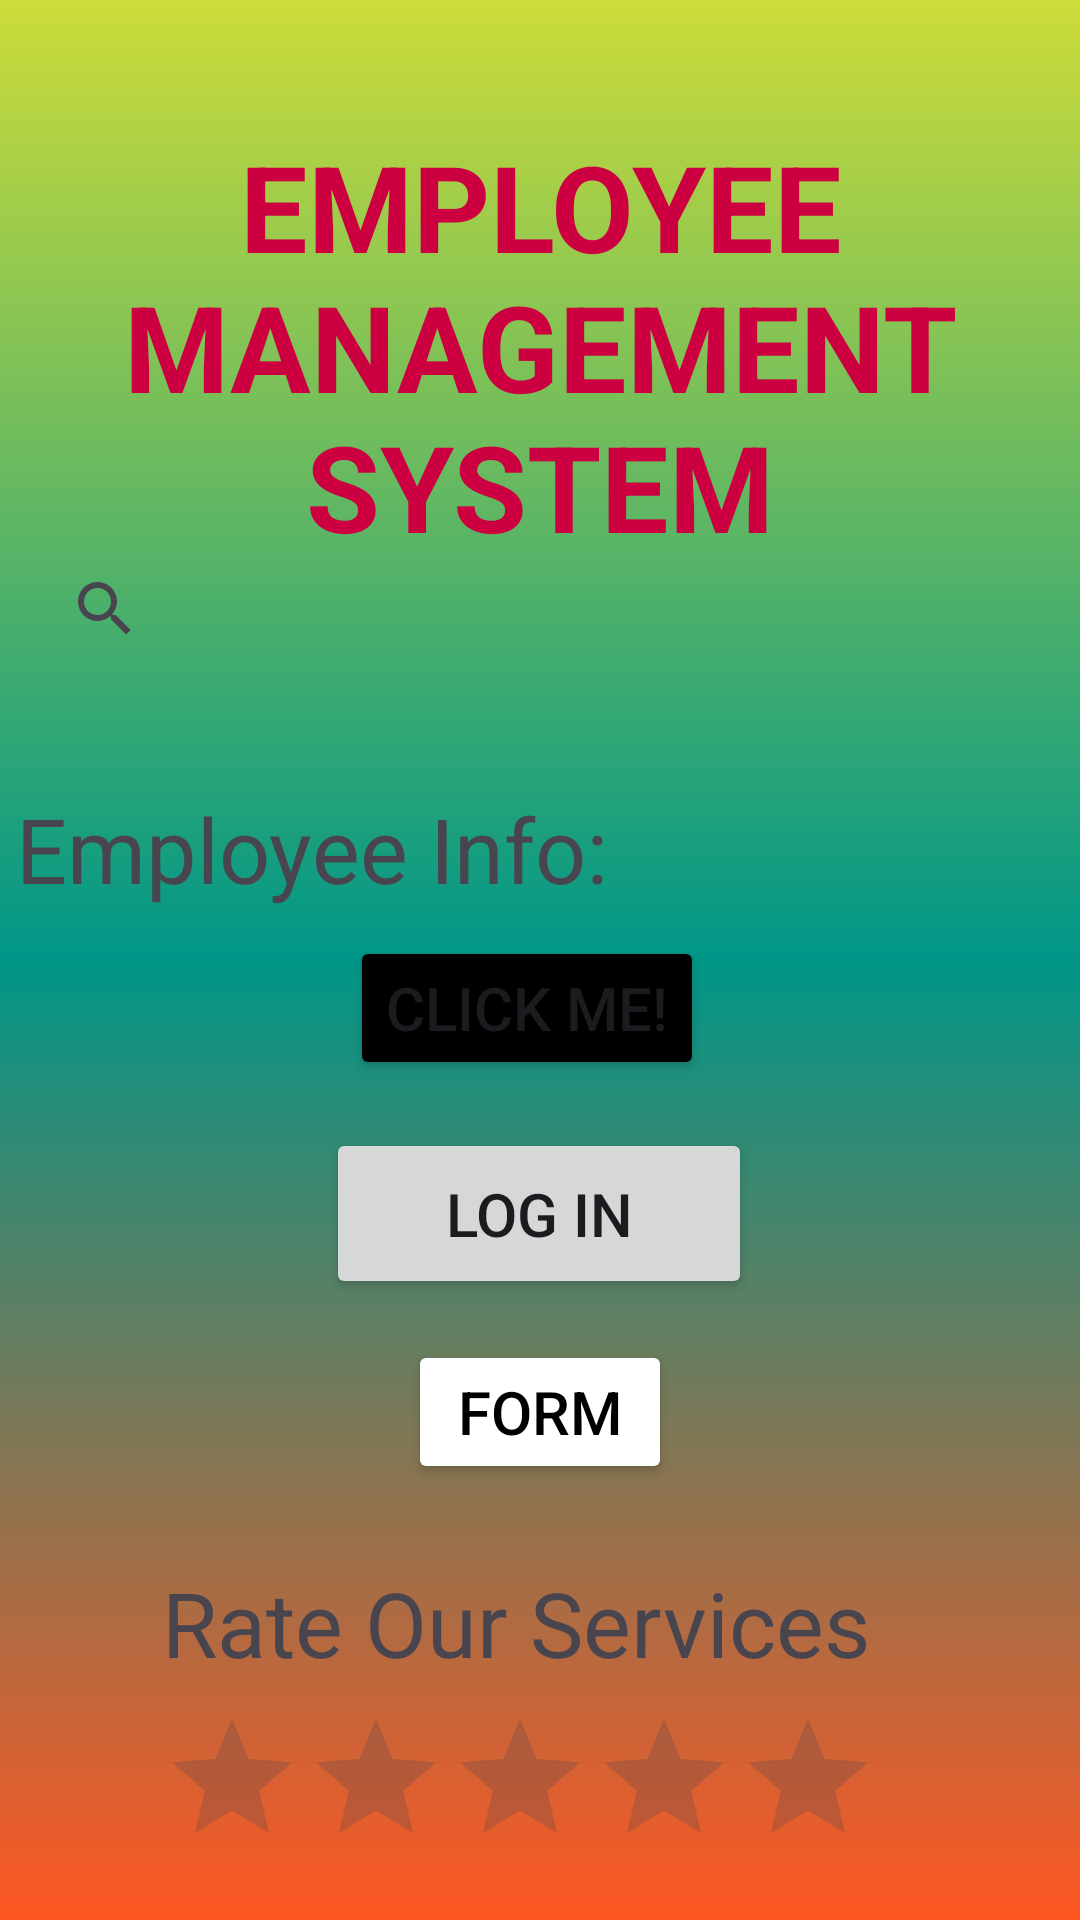

Here is an Android app screen rendered from its layout file. Give the layout XML and the strings, colors and styles it references.
<!-- AndroidManifest.xml: application theme Theme.AlecAfternoonApp -->
<!-- res/layout/activity_main.xml -->
<?xml version="1.0" encoding="utf-8"?>
<androidx.constraintlayout.widget.ConstraintLayout xmlns:android="http://schemas.android.com/apk/res/android"
    xmlns:app="http://schemas.android.com/apk/res-auto"
    xmlns:tools="http://schemas.android.com/tools"
    android:layout_width="match_parent"
    android:layout_height="match_parent"
    android:background="@drawable/gradient"
    tools:context=".MainActivity">

    <TextView
        android:id="@+id/text1"
        android:layout_width="wrap_content"
        android:layout_height="wrap_content"
        android:text="EMPLOYEE MANAGEMENT SYSTEM"
        android:textSize="40dp"
        android:textColor="#CC0041"
        android:textAlignment="center"
        android:textStyle="bold"
        app:layout_constraintBottom_toBottomOf="parent"
        app:layout_constraintEnd_toEndOf="parent"
        app:layout_constraintHorizontal_bias="0.133"
        app:layout_constraintStart_toStartOf="parent"
        app:layout_constraintTop_toTopOf="parent"
        app:layout_constraintVertical_bias="0.085" />

    <TextView
        android:id="@+id/text2"
        android:layout_width="wrap_content"
        android:layout_height="wrap_content"
        android:text="Employee Info:"
        android:textSize="30dp"
        app:layout_constraintBottom_toBottomOf="parent"
        app:layout_constraintEnd_toEndOf="parent"
        app:layout_constraintHorizontal_bias="0.032"
        app:layout_constraintStart_toStartOf="parent"
        app:layout_constraintTop_toTopOf="parent"
        app:layout_constraintVertical_bias="0.438" />

    <Button
        android:id="@+id/btn1"
        android:layout_width="wrap_content"
        android:layout_height="wrap_content"
        android:backgroundTint="@android:color/black"
        android:text="Click Me!"
        android:textSize="20dp"
        app:layout_constraintBottom_toBottomOf="parent"
        app:layout_constraintEnd_toEndOf="parent"
        app:layout_constraintHorizontal_bias="0.482"
        app:layout_constraintStart_toStartOf="parent"
        app:layout_constraintTop_toTopOf="parent"
        app:layout_constraintVertical_bias="0.527" />

    <Button
        android:id="@+id/btn2"
        android:layout_width="142dp"
        android:layout_height="57dp"
        android:text="Log In"
        android:textSize="20dp"
        app:layout_constraintBottom_toBottomOf="parent"
        app:layout_constraintEnd_toEndOf="parent"
        app:layout_constraintHorizontal_bias="0.498"
        app:layout_constraintStart_toStartOf="parent"
        app:layout_constraintTop_toTopOf="parent"
        app:layout_constraintVertical_bias="0.645" />

    <RatingBar
        android:id="@+id/ratingBar"
        android:layout_width="wrap_content"
        android:layout_height="wrap_content"
        app:layout_constraintBottom_toBottomOf="parent"
        app:layout_constraintEnd_toEndOf="parent"
        app:layout_constraintHorizontal_bias="0.444"
        app:layout_constraintStart_toStartOf="parent"
        app:layout_constraintTop_toTopOf="parent"
        app:layout_constraintVertical_bias="0.976" />

    <TextView
        android:id="@+id/textView2"
        android:layout_width="wrap_content"
        android:layout_height="wrap_content"
        android:text="Rate Our Services"
        android:textSize="30dp"
        app:layout_constraintBottom_toBottomOf="parent"
        app:layout_constraintEnd_toEndOf="parent"
        app:layout_constraintHorizontal_bias="0.436"
        app:layout_constraintStart_toStartOf="parent"
        app:layout_constraintTop_toTopOf="parent"
        app:layout_constraintVertical_bias="0.868" />

    <SearchView
        android:layout_width="323dp"
        android:layout_height="34dp"
        app:layout_constraintBottom_toBottomOf="parent"
        app:layout_constraintEnd_toEndOf="parent"
        app:layout_constraintHorizontal_bias="0.297"
        app:layout_constraintStart_toStartOf="parent"
        app:layout_constraintTop_toTopOf="parent"
        app:layout_constraintVertical_bias="0.307" />

    <Button
        android:id="@+id/btn3"
        android:layout_width="wrap_content"
        android:layout_height="wrap_content"
        android:text="Form"
        android:textSize="20dp"
        android:textColor="@android:color/black"
        android:backgroundTint="@android:color/background_light"
        app:layout_constraintBottom_toBottomOf="@+id/ratingBar"
        app:layout_constraintEnd_toEndOf="parent"
        app:layout_constraintStart_toStartOf="parent"
        app:layout_constraintTop_toTopOf="parent"
        app:layout_constraintVertical_bias="0.773" />
</androidx.constraintlayout.widget.ConstraintLayout>
<!-- resources referenced by this layout -->
<resources>
  <!-- drawable gradient (drawable) -->
  <?xml version = "1.0" encoding = "utf-8" ?>
  <shape
      android:shape = "rectangle"
      xmlns:android = "http://schemas.android.com/apk/res/android" >
  
      <gradient
          android:startColor = "#FF5722"
          android:centerColor = "#009688"
          android:endColor = "#CDDC39"
          android:angle = "90"
          android:type = "linear" />
  </shape>
  <style name="Theme.AlecAfternoonApp" parent="Base.Theme.AlecAfternoonApp" />
  <style name="Base.Theme.AlecAfternoonApp" parent="Theme.Material3.DayNight.NoActionBar">
          
          
      </style>
</resources>
